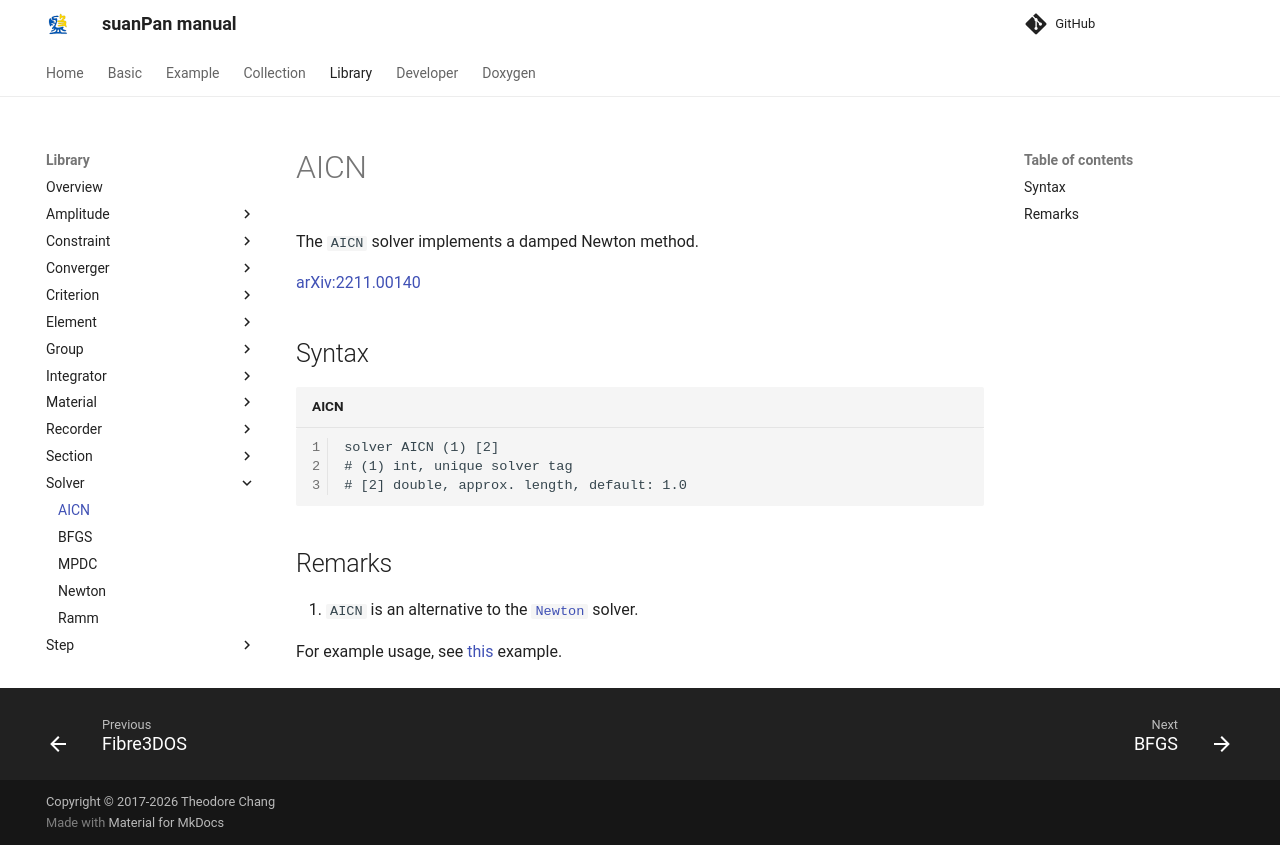

repository: TLCFEM/suanPan-manual · page: 4.4/Library/Solver/AICN/index.html · generator: mkdocs

# AICN

The `AICN` solver implements a damped Newton method.

[arXiv:2211.00140](https://arxiv.org/abs/2211.00140)

## Syntax

```text title="AICN"
solver AICN (1) [2]
# (1) int, unique solver tag
# [2] double, approx. length, default: 1.0
```

## Remarks

1. `AICN` is an alternative to the [`Newton`](Newton.md) solver.

For example usage, see [this](../../Example/Miscellaneous/advanced-solver.md) example.
